Run: headless pygame with SDL's dummy video driver; simulated clock (each Clock.tick advances the game by its frame time, no real sleeping); random seed 0; keys injected as events and as key.get_pressed() state; no mouse input.
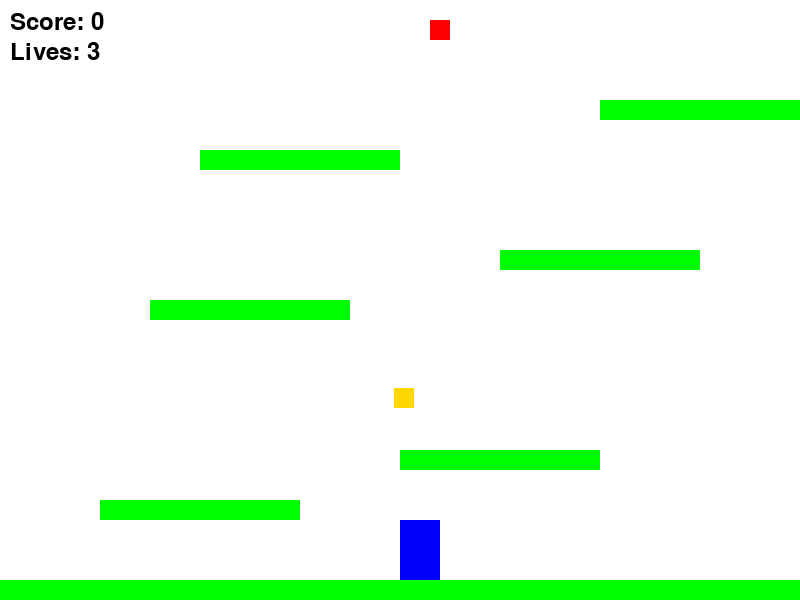
Frame 1 of 4 · flips 1–60 · no input
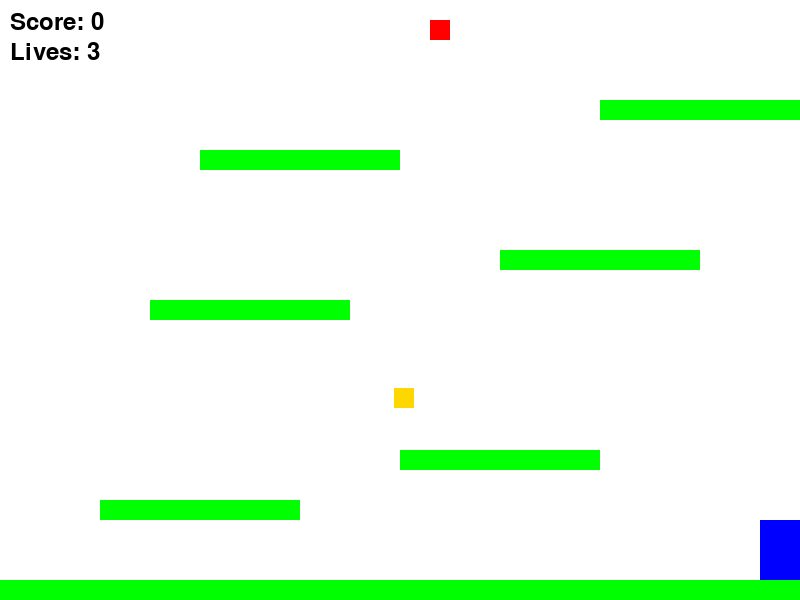
Frame 2 of 4 · flips 61–180 · tapped SPACE, RETURN · held RIGHT (→), D
Frame 3 of 4 · flips 181–300 · held DOWN (↓), S · screen unchanged from frame 2, image omitted
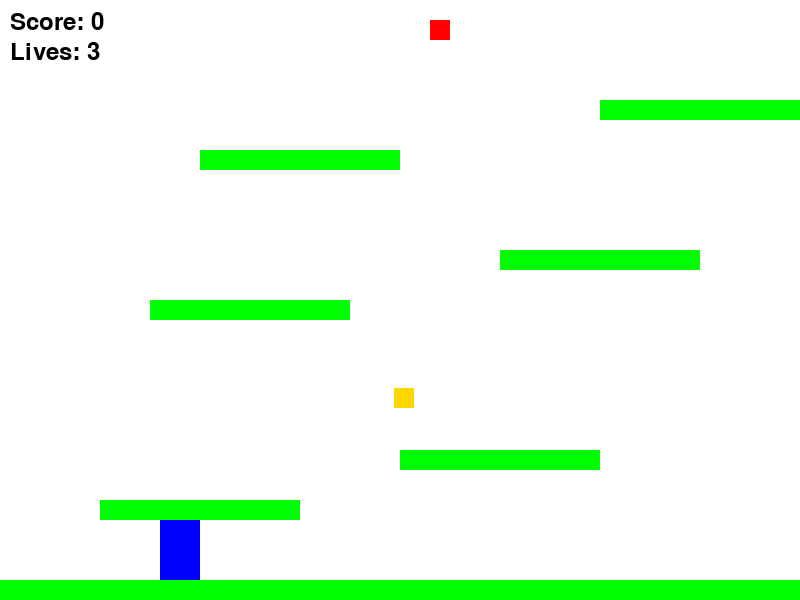
Frame 4 of 4 · flips 301–420 · held LEFT (←), A, UP (↑), W

The pygame program that drew these frames:

import pygame
import sys
import random


pygame.init()

WIDTH, HEIGHT = 800, 600
screen = pygame.display.set_mode((WIDTH, HEIGHT))
pygame.display.set_caption("Jump Man")


WHITE = (255, 255, 255)
BLUE = (0, 0, 255)
GREEN = (0, 255, 0)
BROWN = (165, 42, 42)
GOLD = (255, 215, 0)
RED = (255, 0, 0)

GRAVITY = 0.8
PLAYER_JUMP_STRENGTH = -15


player_width, player_height = 40, 60
player_x, player_y = WIDTH // 2, HEIGHT - player_height - 50
player_velocity_y = 0
player_speed = 5
on_ground = False

platforms = [
    pygame.Rect(100, HEIGHT - 100, 200, 20),
    pygame.Rect(400, HEIGHT - 150, 200, 20),
    pygame.Rect(150, HEIGHT - 300, 200, 20),
    pygame.Rect(500, HEIGHT - 350, 200, 20),
    pygame.Rect(200, HEIGHT - 450, 200, 20),
    pygame.Rect(600, HEIGHT - 500, 200, 20),

]

ground = pygame.Rect(0, HEIGHT - 20, WIDTH, 20)


player = pygame.Rect(player_x, player_y, player_width, player_height)


gold_sprite = pygame.Rect(random.randint(0, WIDTH - 20), random.randint(0, HEIGHT - 100), 20, 20)
red_sprite = pygame.Rect(random.randint(0, WIDTH - 20), random.randint(0, HEIGHT - 100), 20, 20)

score = 0
lives = 3


running = True
clock = pygame.time.Clock()

font = pygame.font.Font(None, 36)

while running:
    clock.tick(60)
    screen.fill(WHITE)

    for event in pygame.event.get():
        if event.type == pygame.QUIT:
            pygame.quit()
            sys.exit()

    keys = pygame.key.get_pressed()
    if keys[pygame.K_LEFT]:
        player.x -= player_speed
    if keys[pygame.K_RIGHT]:
        player.x += player_speed

    if keys[pygame.K_SPACE] and on_ground:
        player_velocity_y = PLAYER_JUMP_STRENGTH
        on_ground = False

    player_velocity_y += GRAVITY
    player.y += player_velocity_y

    on_ground = False

    if player.colliderect(ground):
        player.y = ground.y - player_height
        player_velocity_y = 0
        on_ground = True

    for platform in platforms:
        if player.colliderect(platform) and player_velocity_y > 0:
            player.y = platform.y - player_height
            player_velocity_y = 0
            on_ground = True

    if player.x < 0:
        player.x = 0
    if player.x + player_width > WIDTH:
        player.x = WIDTH - player_width
    if player.y > HEIGHT:
        player.y = HEIGHT - player_height
        on_ground = True

    if player.colliderect(gold_sprite):
        score += 1

        gold_sprite.x = random.randint(0, WIDTH - 20)
        gold_sprite.y = random.randint(0, HEIGHT - 100)

    if player.colliderect(red_sprite):
        lives -= 1

        red_sprite.x = random.randint(0, WIDTH - 20)
        red_sprite.y = random.randint(0, HEIGHT - 100)

    if lives <= 0:
        running = False

    pygame.draw.rect(screen, BLUE, player)
    pygame.draw.rect(screen, GREEN, ground)

    for platform in platforms:
        pygame.draw.rect(screen, GREEN, platform)

    pygame.draw.rect(screen, GOLD, gold_sprite)
    pygame.draw.rect(screen, RED, red_sprite)

    score_text = font.render(f"Score: {score}", True, (0, 0, 0))
    lives_text = font.render(f"Lives: {lives}", True, (0, 0, 0))
    screen.blit(score_text, (10, 10))
    screen.blit(lives_text, (10, 40))

    pygame.display.flip()


screen.fill(WHITE)
game_over_text = font.render("Game Over", True, (255, 0, 0))
final_score_text = font.render(f"Final Score: {score}", True, (0, 0, 0))
screen.blit(game_over_text, (WIDTH // 2 - 100, HEIGHT // 2 - 50))
screen.blit(final_score_text, (WIDTH // 2 - 100, HEIGHT // 2))
pygame.display.flip()
pygame.time.wait(3000)


# Quit
pygame.quit()
